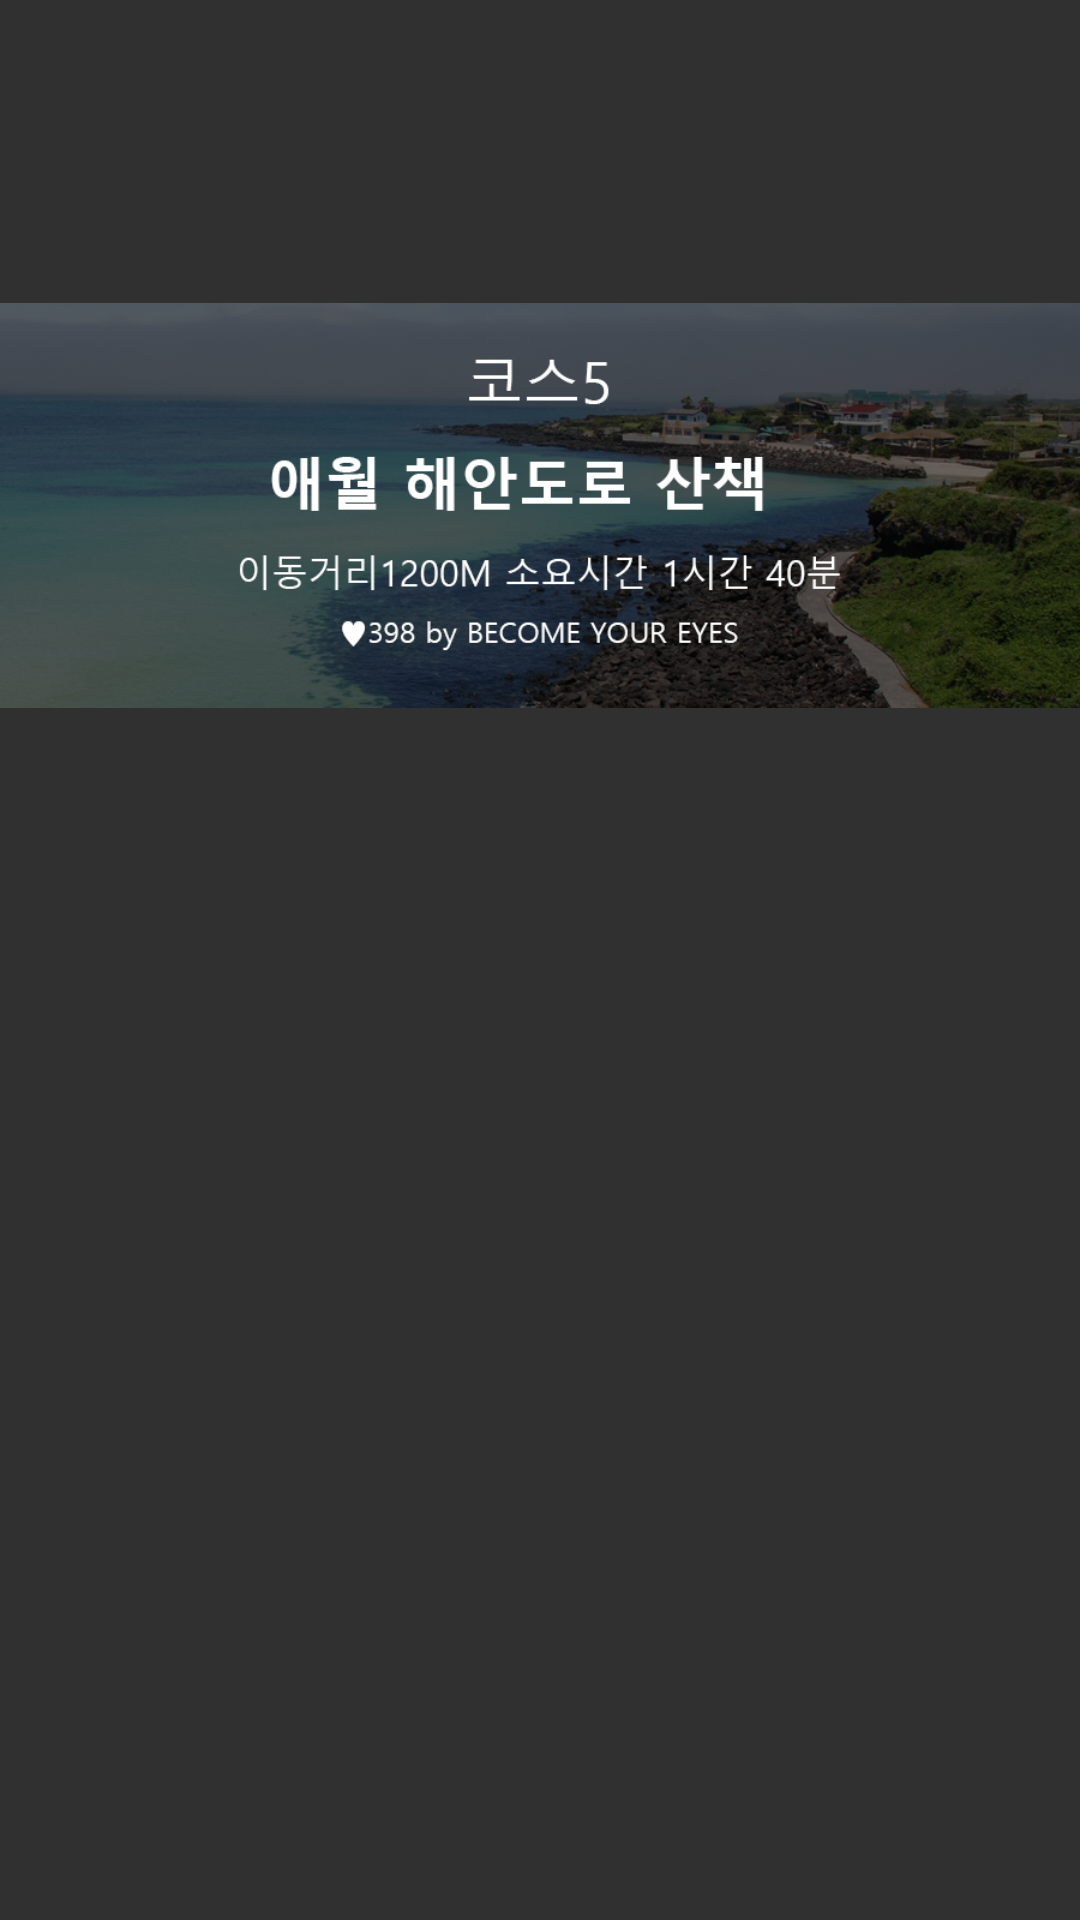

Produce the Android XML layout that renders to this screen, including the resource entries it uses.
<!-- AndroidManifest.xml: application theme AppTheme -->
<!-- res/layout/activity_eme.xml -->
<?xml version="1.0" encoding="utf-8"?>
<RelativeLayout xmlns:android="http://schemas.android.com/apk/res/android"
    xmlns:app="http://schemas.android.com/apk/res-auto"
    android:layout_width="match_parent" android:layout_height="match_parent">

    <ImageView
        android:id="@+id/imageView"
        android:layout_width="wrap_content"
        android:layout_height="wrap_content"
        android:layout_alignParentStart="true"
        app:srcCompat="@drawable/course5" />
</RelativeLayout>
<!-- resources referenced by this layout -->
<resources>
  <!-- drawable course5: png bitmap (drawable, 414658 bytes) -->
  <style name="AppTheme" parent="Theme.AppCompat.NoActionBar">
          
          <item name="colorPrimary">@color/colorPrimary</item>
          <item name="colorPrimaryDark">@color/colorPrimaryDark</item>
          <item name="colorAccent">@color/colorAccent</item>
          <item name="windowNoTitle">true</item>
  
      </style>
  <color name="colorPrimary">#3F51B5</color>
  <color name="colorPrimaryDark">#303F9F</color>
  <color name="colorAccent">#FF4081</color>
</resources>
